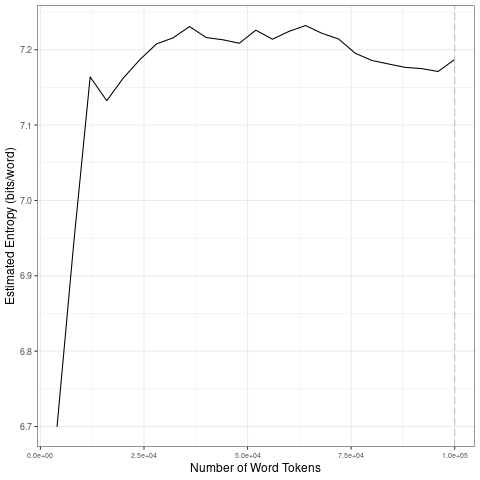

The table this chart was drawn from, first rows:
file, entropy.Corpus.Size, entropy.Entropy, sd.Corpus.Size, sd.SD
data/covid-clean/2020_by_en/2020-06-23_t…, 4000, 6.7, 20000, 0.2015
data/covid-clean/2020_by_en/2020-06-23_t…, 8000, 6.941, 40000, 0.01608
data/covid-clean/2020_by_en/2020-06-23_t…, 12000, 7.164, 60000, 0.007537
data/covid-clean/2020_by_en/2020-06-23_t…, 16000, 7.132, 80000, 0.01902
data/covid-clean/2020_by_en/2020-06-23_t…, 20000, 7.162, 1e+05, 0.006119
data/covid-clean/2020_by_en/2020-06-23_t…, 24000, 7.187, 20000, 0.2015
data/covid-clean/2020_by_en/2020-06-23_t…, 28000, 7.208, 40000, 0.01608
data/covid-clean/2020_by_en/2020-06-23_t…, 32000, 7.216, 60000, 0.007537
data/covid-clean/2020_by_en/2020-06-23_t…, 36000, 7.231, 80000, 0.01902
data/covid-clean/2020_by_en/2020-06-23_t…, 40000, 7.216, 1e+05, 0.006119
data/covid-clean/2020_by_en/2020-06-23_t…, 44000, 7.213, 20000, 0.2015
data/covid-clean/2020_by_en/2020-06-23_t…, 48000, 7.209, 40000, 0.01608
data/covid-clean/2020_by_en/2020-06-23_t…, 52000, 7.226, 60000, 0.007537
data/covid-clean/2020_by_en/2020-06-23_t…, 56000, 7.214, 80000, 0.01902
data/covid-clean/2020_by_en/2020-06-23_t…, 60000, 7.224, 1e+05, 0.006119
data/covid-clean/2020_by_en/2020-06-23_t…, 64000, 7.232, 20000, 0.2015
data/covid-clean/2020_by_en/2020-06-23_t…, 68000, 7.222, 40000, 0.01608
data/covid-clean/2020_by_en/2020-06-23_t…, 72000, 7.214, 60000, 0.007537
data/covid-clean/2020_by_en/2020-06-23_t…, 76000, 7.195, 80000, 0.01902
data/covid-clean/2020_by_en/2020-06-23_t…, 80000, 7.186, 1e+05, 0.006119
data/covid-clean/2020_by_en/2020-06-23_t…, 84000, 7.181, 20000, 0.2015
data/covid-clean/2020_by_en/2020-06-23_t…, 88000, 7.177, 40000, 0.01608
data/covid-clean/2020_by_en/2020-06-23_t…, 92000, 7.175, 60000, 0.007537
data/covid-clean/2020_by_en/2020-06-23_t…, 96000, 7.171, 80000, 0.01902
data/covid-clean/2020_by_en/2020-06-23_t…, 1e+05, 7.187, 1e+05, 0.006119
